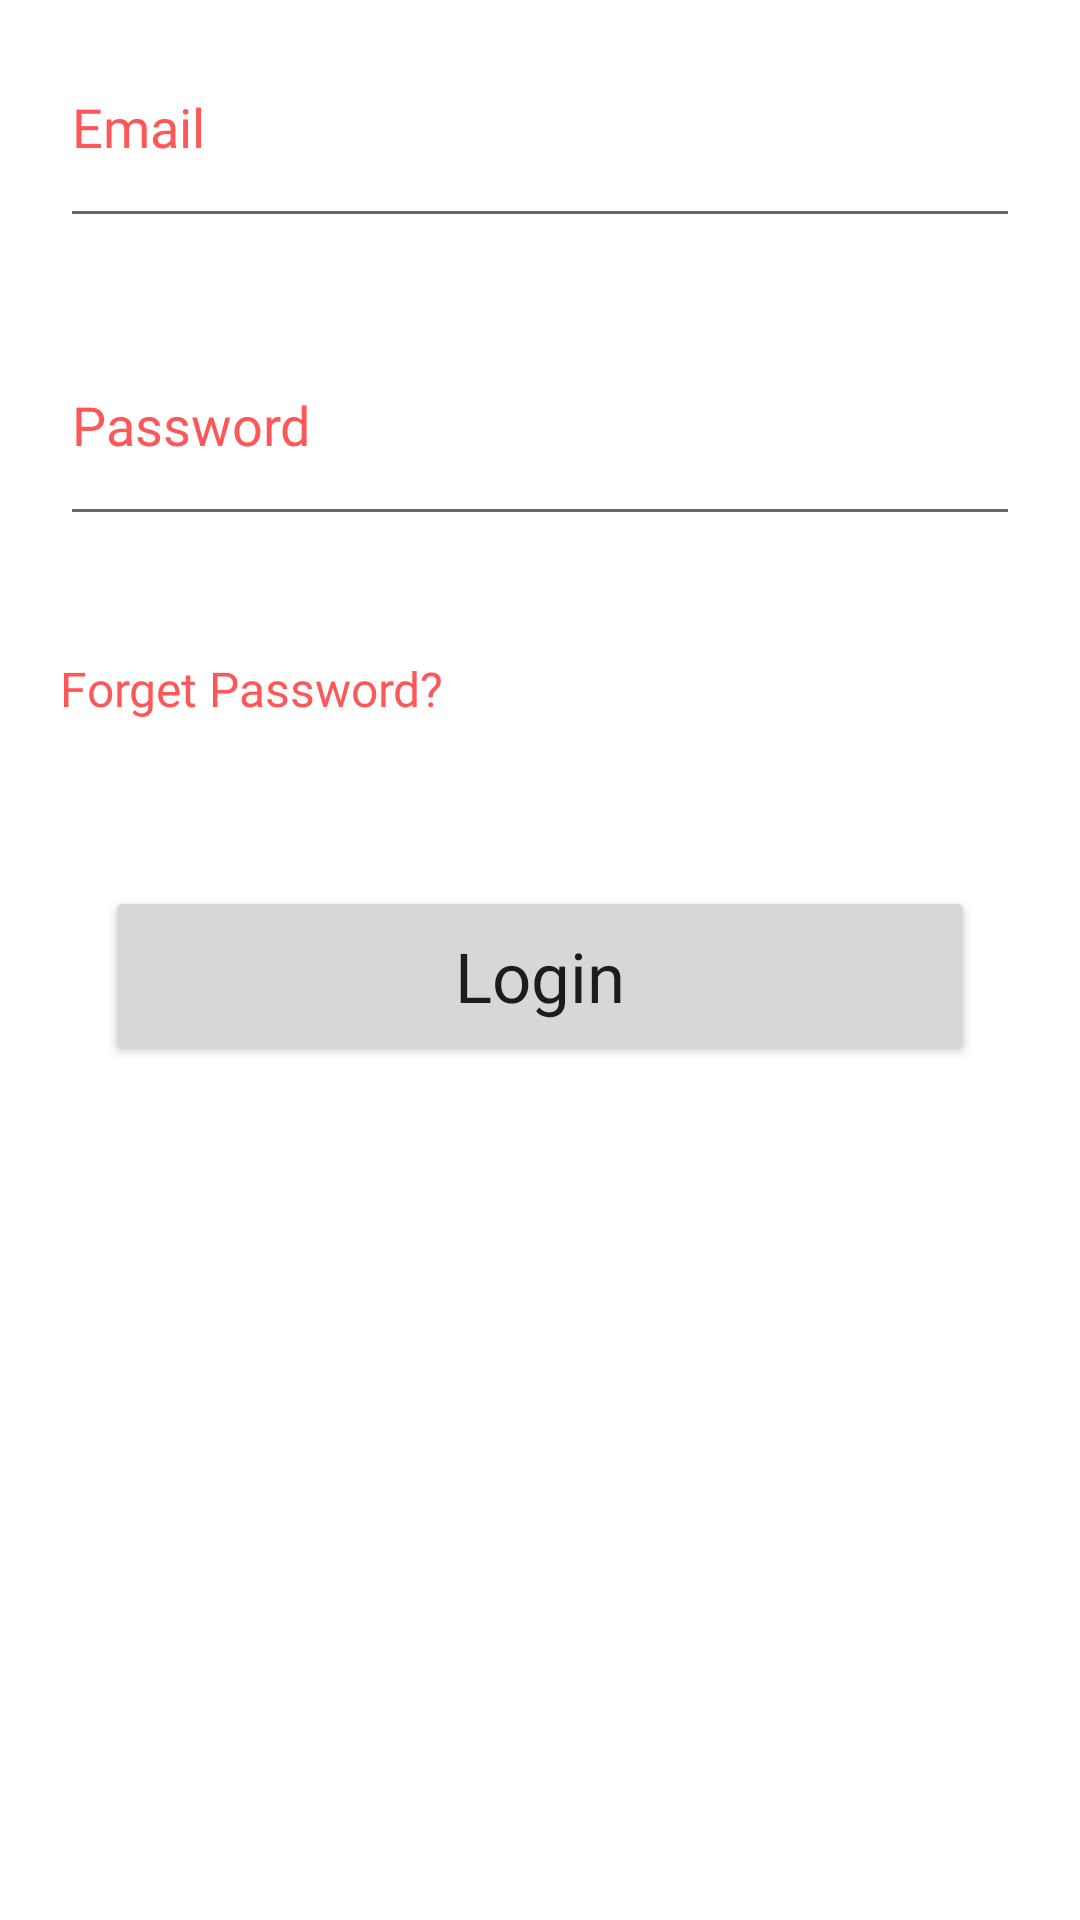

The Android layout XML behind this screen, and the referenced resources:
<!-- AndroidManifest.xml: application theme Theme.SHOPFOREVERYONE -->
<!-- res/layout/login_tab_fragment.xml -->
<?xml version="1.0" encoding="utf-8"?>
<LinearLayout xmlns:android="http://schemas.android.com/apk/res/android"
    xmlns:app="http://schemas.android.com/apk/res-auto"
    xmlns:tools="http://schemas.android.com/tools"
    android:layout_width="match_parent"
    android:layout_height="match_parent"
    android:orientation="vertical">

    <EditText
        android:id="@+id/email_lg"
        android:layout_width="match_parent"
        android:layout_height="wrap_content"
        android:layout_margin="20dp"
        android:fontFamily="@font/clearsans_bold"
        android:hint="Email"
        android:inputType="textEmailAddress"
        android:paddingBottom="25dp"
        android:textColor="@color/redText"
        android:textColorHint="@color/redText"
        android:textSize="18dp" />

    <EditText
        android:id="@+id/password_lg"
        android:layout_width="match_parent"
        android:layout_height="wrap_content"
        android:layout_margin="20dp"
        android:fontFamily="@font/clearsans_bold"
        android:hint="Password"
        android:inputType="textPassword"
        android:paddingBottom="25dp"
        android:textColor="@color/redText"
        android:textColorHint="@color/redText"
        android:textSize="18dp" />

    <TextView
        android:id="@+id/forget_pass"
        android:layout_width="wrap_content"
        android:layout_height="wrap_content"
        android:layout_margin="20dp"
        android:fontFamily="@font/clearsans_bold"
        android:text="Forget Password?"
        android:textColor="@color/redText"
        android:textSize="16dp" />

    <Button
        android:id="@+id/login_bn"
        android:layout_width="290dp"
        android:layout_height="60dp"
        android:layout_gravity="center"
        android:layout_marginTop="35dp"
        android:fontFamily="@font/clearsans_bold"
        android:text="Login"
        android:textAllCaps="false"
        android:textSize="23dp" />

</LinearLayout>
<!-- resources referenced by this layout -->
<resources>
  <color name="redText">#FF5757</color>
  <style name="Theme.SHOPFOREVERYONE" parent="Theme.MaterialComponents.DayNight.NoActionBar">
          
          <item name="colorPrimary">@color/purple_500</item>
          <item name="colorPrimaryVariant">@color/purple_700</item>
          <item name="colorOnPrimary">@color/white</item>
          
          <item name="colorSecondary">@color/teal_200</item>
          <item name="colorSecondaryVariant">@color/teal_700</item>
          <item name="colorOnSecondary">@color/black</item>
          
          <item name="android:statusBarColor" tools:targetApi="l">?attr/colorPrimaryVariant</item>
          
      </style>
  <color name="purple_500">#FF5757</color>
  <color name="purple_700">#19055B</color>
  <color name="white">#FFFFFFFF</color>
  <color name="teal_200">#19055B</color>
  <color name="teal_700">#FF018786</color>
  <color name="black">#FF000000</color>
</resources>
